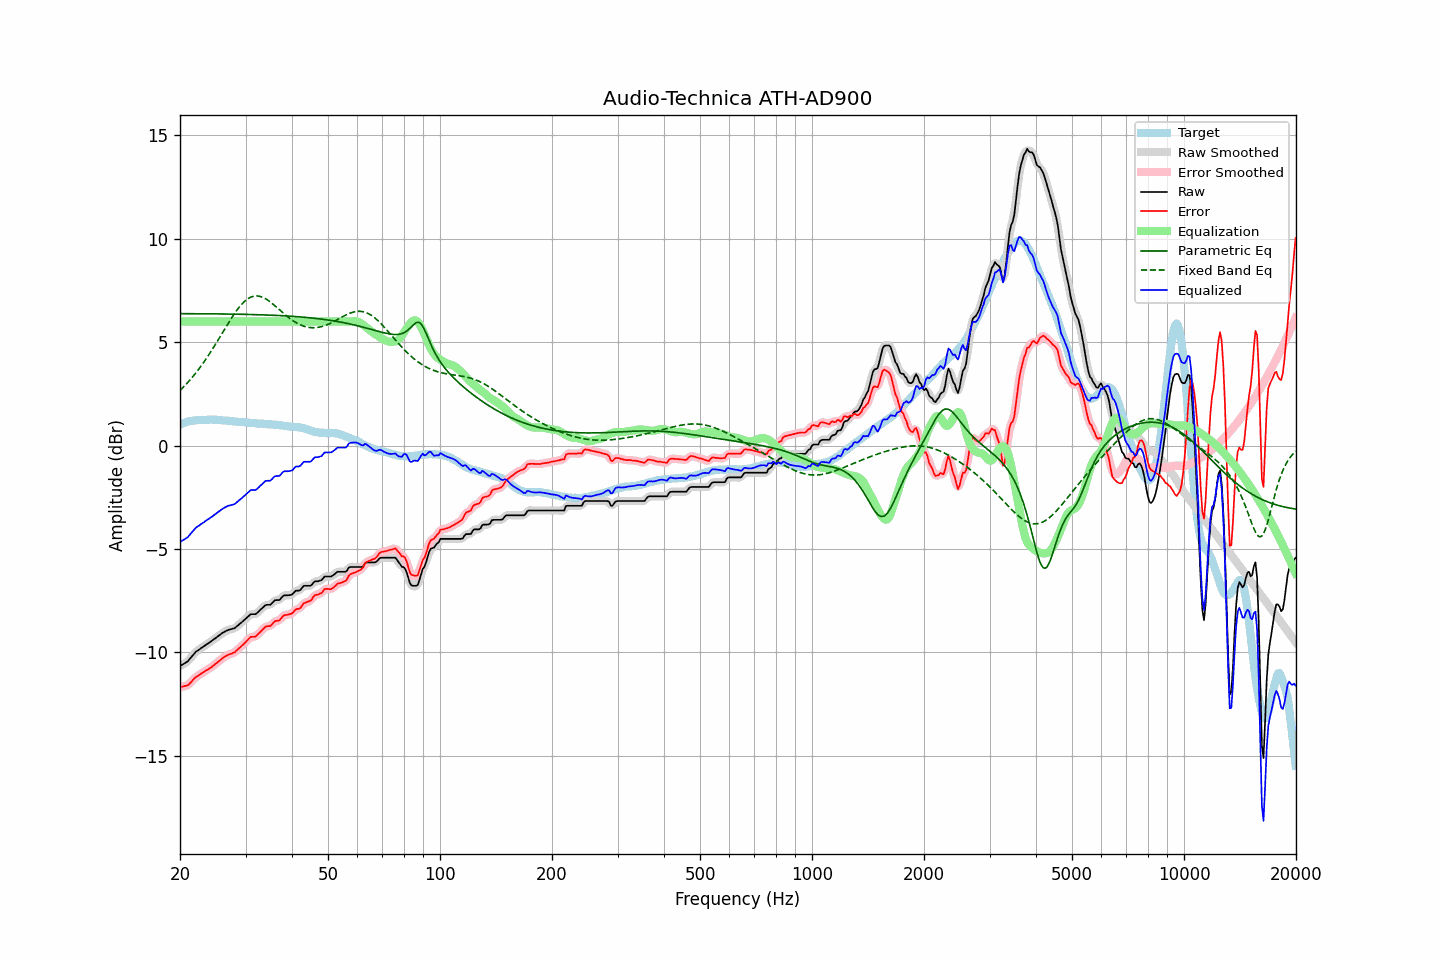

The table this chart was drawn from, first rows:
frequency, raw, error, smoothed, error_smoothed, equalization, parametric_eq, fixed_band_eq, equalized_raw, equalized_smoothed, target
20.00, -10.66, -11.67, -10.65, -11.66, 6.00, 6.38, 2.67, -4.66, -4.65, 1.01
20.20, -10.61, -11.66, -10.62, -11.66, 6.00, 6.38, 2.74, -4.61, -4.62, 1.05
20.40, -10.57, -11.65, -10.57, -11.65, 6.00, 6.38, 2.82, -4.57, -4.57, 1.08
20.61, -10.52, -11.63, -10.52, -11.63, 6.00, 6.38, 2.90, -4.52, -4.52, 1.11
20.81, -10.47, -11.61, -10.47, -11.61, 6.00, 6.38, 2.98, -4.47, -4.47, 1.14
21.02, -10.42, -11.59, -10.41, -11.57, 6.00, 6.38, 3.07, -4.42, -4.41, 1.17
21.23, -10.32, -11.51, -10.32, -11.51, 6.00, 6.38, 3.15, -4.32, -4.32, 1.19
21.44, -10.23, -11.42, -10.23, -11.43, 6.00, 6.38, 3.24, -4.23, -4.23, 1.20
21.66, -10.13, -11.34, -10.13, -11.33, 6.00, 6.38, 3.34, -4.13, -4.13, 1.21
21.87, -10.04, -11.25, -10.04, -11.26, 6.00, 6.38, 3.43, -4.04, -4.04, 1.22
22.09, -9.96, -11.18, -9.97, -11.19, 6.00, 6.38, 3.53, -3.96, -3.97, 1.22
22.31, -9.91, -11.14, -9.91, -11.14, 6.00, 6.38, 3.63, -3.91, -3.91, 1.23
22.54, -9.86, -11.09, -9.85, -11.09, 6.00, 6.38, 3.73, -3.86, -3.85, 1.23
22.76, -9.80, -11.03, -9.80, -11.04, 6.00, 6.37, 3.84, -3.80, -3.80, 1.23
22.99, -9.75, -10.98, -9.75, -10.98, 6.00, 6.37, 3.94, -3.75, -3.75, 1.23
23.22, -9.70, -10.94, -9.70, -10.93, 6.00, 6.37, 4.05, -3.70, -3.70, 1.24
23.45, -9.64, -10.88, -9.64, -10.89, 6.00, 6.37, 4.17, -3.64, -3.64, 1.24
23.69, -9.59, -10.84, -9.59, -10.84, 6.00, 6.37, 4.28, -3.59, -3.59, 1.25
23.92, -9.54, -10.79, -9.54, -10.79, 6.00, 6.37, 4.40, -3.54, -3.54, 1.25
24.16, -9.48, -10.74, -9.48, -10.74, 6.00, 6.37, 4.52, -3.48, -3.48, 1.26
24.40, -9.43, -10.69, -9.43, -10.68, 6.00, 6.37, 4.64, -3.43, -3.43, 1.26
24.65, -9.37, -10.62, -9.37, -10.62, 6.00, 6.37, 4.77, -3.37, -3.37, 1.25
24.89, -9.31, -10.56, -9.31, -10.56, 6.00, 6.37, 4.89, -3.31, -3.31, 1.25
25.14, -9.26, -10.51, -9.26, -10.50, 6.00, 6.37, 5.02, -3.26, -3.26, 1.25
25.39, -9.20, -10.44, -9.20, -10.44, 6.00, 6.37, 5.15, -3.20, -3.20, 1.24
25.65, -9.14, -10.38, -9.14, -10.37, 6.00, 6.37, 5.28, -3.14, -3.14, 1.24
25.91, -9.08, -10.31, -9.08, -10.31, 6.00, 6.36, 5.40, -3.08, -3.08, 1.23
26.16, -9.03, -10.24, -9.03, -10.25, 6.00, 6.36, 5.53, -3.03, -3.03, 1.22
26.43, -8.99, -10.20, -8.99, -10.20, 6.00, 6.36, 5.66, -2.99, -2.99, 1.21
26.69, -8.95, -10.15, -8.95, -10.15, 6.00, 6.36, 5.79, -2.95, -2.95, 1.20
26.96, -8.91, -10.11, -8.92, -10.12, 6.00, 6.36, 5.92, -2.91, -2.92, 1.20
27.23, -8.89, -10.08, -8.89, -10.08, 6.00, 6.36, 6.04, -2.89, -2.89, 1.19
27.50, -8.87, -10.06, -8.87, -10.06, 6.00, 6.36, 6.17, -2.87, -2.87, 1.19
27.77, -8.85, -10.02, -8.85, -10.03, 6.00, 6.36, 6.28, -2.85, -2.85, 1.17
28.05, -8.83, -10.00, -8.82, -9.98, 6.00, 6.36, 6.40, -2.83, -2.82, 1.17
28.33, -8.76, -9.92, -8.76, -9.92, 6.00, 6.35, 6.51, -2.76, -2.76, 1.16
28.62, -8.70, -9.85, -8.70, -9.85, 6.00, 6.35, 6.61, -2.70, -2.70, 1.15
28.90, -8.63, -9.78, -8.63, -9.78, 6.00, 6.35, 6.71, -2.63, -2.63, 1.15
29.19, -8.57, -9.70, -8.57, -9.71, 6.00, 6.35, 6.80, -2.57, -2.57, 1.14
29.48, -8.50, -9.64, -8.50, -9.64, 6.00, 6.35, 6.89, -2.50, -2.50, 1.14
29.78, -8.43, -9.56, -8.43, -9.56, 6.00, 6.35, 6.97, -2.43, -2.43, 1.13
30.08, -8.36, -9.48, -8.36, -9.48, 6.00, 6.34, 7.03, -2.36, -2.36, 1.12
30.38, -8.29, -9.40, -8.28, -9.40, 6.00, 6.34, 7.09, -2.29, -2.28, 1.11
30.68, -8.22, -9.33, -8.22, -9.32, 6.00, 6.34, 7.14, -2.22, -2.22, 1.11
30.99, -8.15, -9.25, -8.17, -9.27, 6.00, 6.34, 7.18, -2.15, -2.17, 1.10
31.30, -8.15, -9.25, -8.15, -9.25, 6.00, 6.34, 7.21, -2.15, -2.15, 1.10
31.61, -8.15, -9.24, -8.15, -9.24, 6.00, 6.33, 7.23, -2.15, -2.15, 1.10
31.93, -8.15, -9.23, -8.13, -9.21, 6.00, 6.33, 7.24, -2.15, -2.13, 1.08
32.24, -8.09, -9.15, -8.09, -9.16, 6.00, 6.33, 7.24, -2.09, -2.09, 1.06
32.57, -8.02, -9.08, -8.02, -9.09, 6.00, 6.33, 7.23, -2.02, -2.02, 1.06
32.89, -7.94, -9.01, -7.94, -9.01, 6.00, 6.33, 7.21, -1.94, -1.94, 1.07
33.22, -7.87, -8.93, -7.86, -8.92, 6.00, 6.32, 7.18, -1.87, -1.86, 1.06
33.55, -7.80, -8.85, -7.79, -8.84, 6.00, 6.32, 7.15, -1.80, -1.79, 1.06
33.89, -7.72, -8.76, -7.74, -8.78, 6.00, 6.32, 7.11, -1.72, -1.74, 1.04
34.23, -7.70, -8.74, -7.71, -8.75, 6.00, 6.31, 7.06, -1.70, -1.71, 1.04
34.57, -7.70, -8.73, -7.70, -8.73, 6.00, 6.31, 7.01, -1.70, -1.70, 1.03
34.92, -7.70, -8.73, -7.68, -8.71, 6.00, 6.31, 6.96, -1.70, -1.68, 1.03
35.27, -7.64, -8.67, -7.63, -8.65, 6.00, 6.31, 6.89, -1.64, -1.63, 1.03
35.62, -7.56, -8.57, -7.56, -8.58, 6.00, 6.30, 6.83, -1.56, -1.56, 1.01
35.97, -7.48, -8.49, -7.50, -8.51, 6.00, 6.30, 6.76, -1.48, -1.50, 1.01
... 635 more rows
